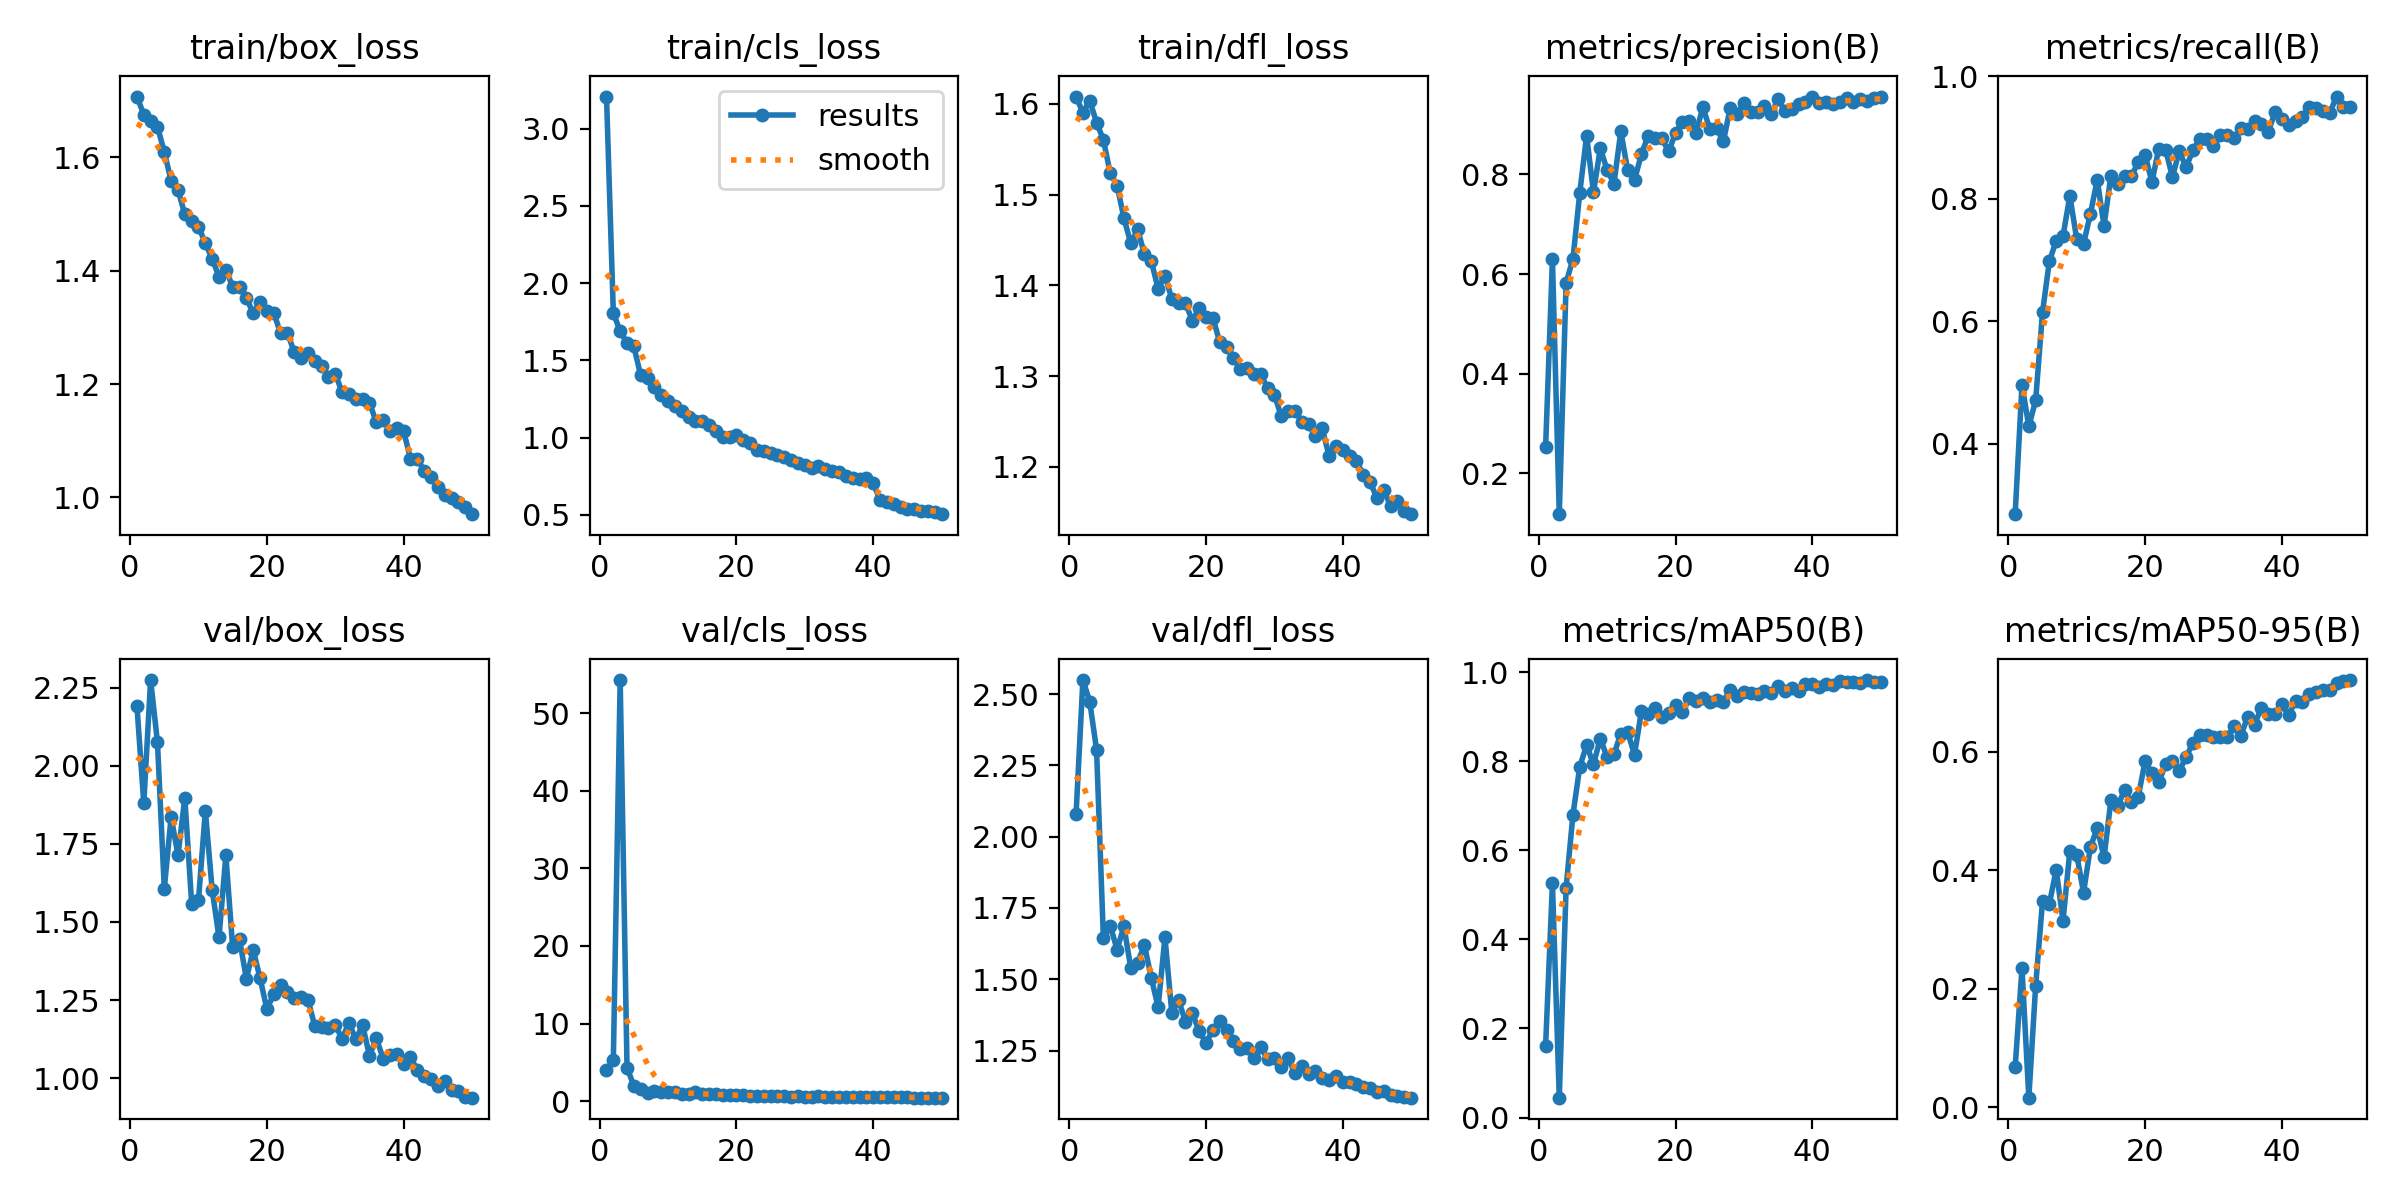

Source data for this figure (header and first rows):
epoch, time, train/box_loss, train/cls_loss, train/dfl_loss, metrics/precision(B), metrics/recall(B), metrics/mAP50(B), metrics/mAP50-95(B), val/box_loss, val/cls_loss, val/dfl_loss, lr/pg0, lr/pg1, lr/pg2
1, 83.1, 1.707, 3.209, 1.608, 0.2519, 0.2849, 0.1608, 0.06757, 2.191, 4.017, 2.078, 0.0004684, 0.0004684, 0.0004684
2, 128.4, 1.675, 1.806, 1.59, 0.6294, 0.4965, 0.5259, 0.2346, 1.88, 5.334, 2.549, 0.000926, 0.000926, 0.000926
3, 174.3, 1.664, 1.689, 1.604, 0.1178, 0.4283, 0.04458, 0.01637, 2.275, 54.27, 2.474, 0.001365, 0.001365, 0.001365
4, 218.9, 1.654, 1.613, 1.579, 0.5825, 0.471, 0.5165, 0.2054, 2.075, 4.338, 2.305, 0.001344, 0.001344, 0.001344
5, 264.4, 1.609, 1.59, 1.56, 0.6304, 0.6144, 0.6802, 0.3477, 1.607, 1.975, 1.643, 0.001316, 0.001316, 0.001316
6, 309.8, 1.559, 1.402, 1.524, 0.7635, 0.6981, 0.7879, 0.3435, 1.837, 1.54, 1.688, 0.001288, 0.001288, 0.001288
7, 353.5, 1.542, 1.388, 1.51, 0.8778, 0.7314, 0.837, 0.4009, 1.713, 1.101, 1.604, 0.001259, 0.001259, 0.001259
8, 398.8, 1.5, 1.326, 1.474, 0.7639, 0.7396, 0.793, 0.3151, 1.897, 1.259, 1.686, 0.001231, 0.001231, 0.001231
9, 443.1, 1.488, 1.275, 1.446, 0.8527, 0.8048, 0.8511, 0.4329, 1.559, 1.144, 1.54, 0.001203, 0.001203, 0.001203
10, 488.1, 1.478, 1.239, 1.462, 0.8086, 0.7346, 0.8094, 0.4265, 1.57, 1.168, 1.559, 0.001174, 0.001174, 0.001174
11, 532, 1.449, 1.205, 1.434, 0.7817, 0.7263, 0.816, 0.3623, 1.856, 1.125, 1.62, 0.001146, 0.001146, 0.001146
12, 575.4, 1.421, 1.174, 1.427, 0.8866, 0.7754, 0.8623, 0.4388, 1.603, 0.9555, 1.506, 0.001118, 0.001118, 0.001118
13, 621.1, 1.389, 1.133, 1.396, 0.8084, 0.8309, 0.8658, 0.4714, 1.45, 0.9536, 1.402, 0.001089, 0.001089, 0.001089
14, 666.7, 1.402, 1.105, 1.411, 0.7885, 0.7561, 0.8147, 0.4217, 1.713, 1.136, 1.647, 0.001061, 0.001061, 0.001061
15, 710.1, 1.372, 1.109, 1.385, 0.8405, 0.8377, 0.912, 0.5182, 1.418, 0.8736, 1.382, 0.001033, 0.001033, 0.001033
16, 755.1, 1.372, 1.081, 1.38, 0.8778, 0.8244, 0.907, 0.509, 1.445, 0.8614, 1.427, 0.001005, 0.001005, 0.001005
17, 798.7, 1.351, 1.045, 1.381, 0.8728, 0.8368, 0.9202, 0.5351, 1.318, 0.8668, 1.351, 0.0009763, 0.0009763, 0.0009763
18, 843.7, 1.326, 1.001, 1.361, 0.8724, 0.8368, 0.8997, 0.5155, 1.41, 0.7914, 1.382, 0.000948, 0.000948, 0.000948
19, 887.5, 1.344, 1.005, 1.375, 0.8465, 0.8603, 0.9093, 0.524, 1.32, 0.7957, 1.318, 0.0009197, 0.0009197, 0.0009197
20, 931.2, 1.328, 1.016, 1.365, 0.8832, 0.8723, 0.9263, 0.5842, 1.221, 0.7462, 1.278, 0.0008914, 0.0008914, 0.0008914
21, 976.9, 1.326, 0.9867, 1.364, 0.9057, 0.8274, 0.91, 0.5638, 1.269, 0.7442, 1.321, 0.0008631, 0.0008631, 0.0008631
22, 1020, 1.289, 0.963, 1.338, 0.9072, 0.8822, 0.9425, 0.5482, 1.298, 0.7197, 1.353, 0.0008348, 0.0008348, 0.0008348
23, 1066, 1.291, 0.9174, 1.332, 0.8842, 0.8803, 0.9362, 0.5792, 1.275, 0.6958, 1.322, 0.0008065, 0.0008065, 0.0008065
24, 1111, 1.256, 0.9108, 1.32, 0.9347, 0.8359, 0.9419, 0.5839, 1.258, 0.6623, 1.284, 0.0007782, 0.0007782, 0.0007782
25, 1155, 1.246, 0.9006, 1.308, 0.892, 0.8781, 0.9323, 0.5681, 1.258, 0.6792, 1.256, 0.0007499, 0.0007499, 0.0007499
26, 1199, 1.255, 0.8893, 1.309, 0.8925, 0.8516, 0.9388, 0.5909, 1.252, 0.6862, 1.26, 0.0007216, 0.0007216, 0.0007216
27, 1244, 1.241, 0.871, 1.303, 0.8663, 0.8796, 0.9342, 0.6155, 1.167, 0.6208, 1.223, 0.0006934, 0.0006934, 0.0006934
28, 1290, 1.231, 0.8543, 1.302, 0.9339, 0.8977, 0.9607, 0.6282, 1.163, 0.5911, 1.262, 0.0006651, 0.0006651, 0.0006651
29, 1335, 1.213, 0.8361, 1.287, 0.9218, 0.8973, 0.947, 0.6276, 1.161, 0.6437, 1.222, 0.0006368, 0.0006368, 0.0006368
30, 1379, 1.219, 0.8207, 1.279, 0.9428, 0.886, 0.9548, 0.6242, 1.169, 0.5834, 1.224, 0.0006085, 0.0006085, 0.0006085
31, 1423, 1.185, 0.8045, 1.256, 0.9248, 0.9036, 0.953, 0.6246, 1.127, 0.5942, 1.192, 0.0005802, 0.0005802, 0.0005802
32, 1467, 1.182, 0.8132, 1.261, 0.9247, 0.904, 0.9512, 0.6244, 1.177, 0.603, 1.223, 0.0005519, 0.0005519, 0.0005519
33, 1511, 1.174, 0.7978, 1.262, 0.9375, 0.8997, 0.9571, 0.6433, 1.124, 0.5676, 1.172, 0.0005236, 0.0005236, 0.0005236
34, 1558, 1.173, 0.7854, 1.25, 0.9214, 0.9151, 0.9543, 0.6272, 1.169, 0.5944, 1.196, 0.0004953, 0.0004953, 0.0004953
35, 1604, 1.167, 0.7756, 1.248, 0.9512, 0.9148, 0.9691, 0.6589, 1.071, 0.5604, 1.17, 0.000467, 0.000467, 0.000467
36, 1650, 1.133, 0.7532, 1.234, 0.9272, 0.9272, 0.959, 0.6456, 1.128, 0.5692, 1.178, 0.0004387, 0.0004387, 0.0004387
37, 1694, 1.137, 0.7382, 1.242, 0.9317, 0.9227, 0.9643, 0.6744, 1.063, 0.5435, 1.156, 0.0004104, 0.0004104, 0.0004104
38, 1741, 1.117, 0.7283, 1.212, 0.9416, 0.9085, 0.9587, 0.6631, 1.075, 0.5398, 1.147, 0.0003821, 0.0003821, 0.0003821
39, 1787, 1.122, 0.737, 1.223, 0.9447, 0.942, 0.9739, 0.6632, 1.076, 0.5264, 1.16, 0.0003538, 0.0003538, 0.0003538
40, 1832, 1.117, 0.7033, 1.219, 0.9558, 0.9308, 0.9743, 0.6802, 1.045, 0.5151, 1.141, 0.0003255, 0.0003255, 0.0003255
41, 1881, 1.069, 0.5953, 1.212, 0.9442, 0.9201, 0.9662, 0.6617, 1.067, 0.5165, 1.14, 0.0002972, 0.0002972, 0.0002972
42, 1924, 1.068, 0.5818, 1.207, 0.9455, 0.9264, 0.9733, 0.6865, 1.026, 0.5097, 1.134, 0.0002689, 0.0002689, 0.0002689
43, 1968, 1.047, 0.5702, 1.191, 0.9406, 0.9331, 0.9712, 0.6838, 1.006, 0.4975, 1.124, 0.0002406, 0.0002406, 0.0002406
44, 2010, 1.036, 0.547, 1.183, 0.9449, 0.95, 0.9798, 0.6977, 0.9979, 0.4815, 1.117, 0.0002123, 0.0002123, 0.0002123
45, 2054, 1.019, 0.5397, 1.166, 0.9531, 0.9483, 0.9783, 0.7011, 0.9762, 0.477, 1.105, 0.0001841, 0.0001841, 0.0001841
46, 2097, 1.005, 0.5384, 1.174, 0.9456, 0.944, 0.9777, 0.7043, 0.9898, 0.469, 1.107, 0.0001558, 0.0001558, 0.0001558
47, 2142, 0.9996, 0.5273, 1.157, 0.9524, 0.9403, 0.9761, 0.7047, 0.9632, 0.4679, 1.095, 0.0001275, 0.0001275, 0.0001275
48, 2185, 0.9912, 0.5263, 1.163, 0.9467, 0.9672, 0.9826, 0.7157, 0.958, 0.4567, 1.09, 9.91726e-05, 9.91726e-05, 9.91726e-05
49, 2228, 0.9823, 0.5148, 1.152, 0.9539, 0.9502, 0.9776, 0.7187, 0.9389, 0.4524, 1.089, 7.08784e-05, 7.08784e-05, 7.08784e-05
50, 2273, 0.9704, 0.5036, 1.148, 0.9565, 0.9493, 0.9791, 0.7211, 0.9374, 0.4507, 1.085, 4.25842e-05, 4.25842e-05, 4.25842e-05
